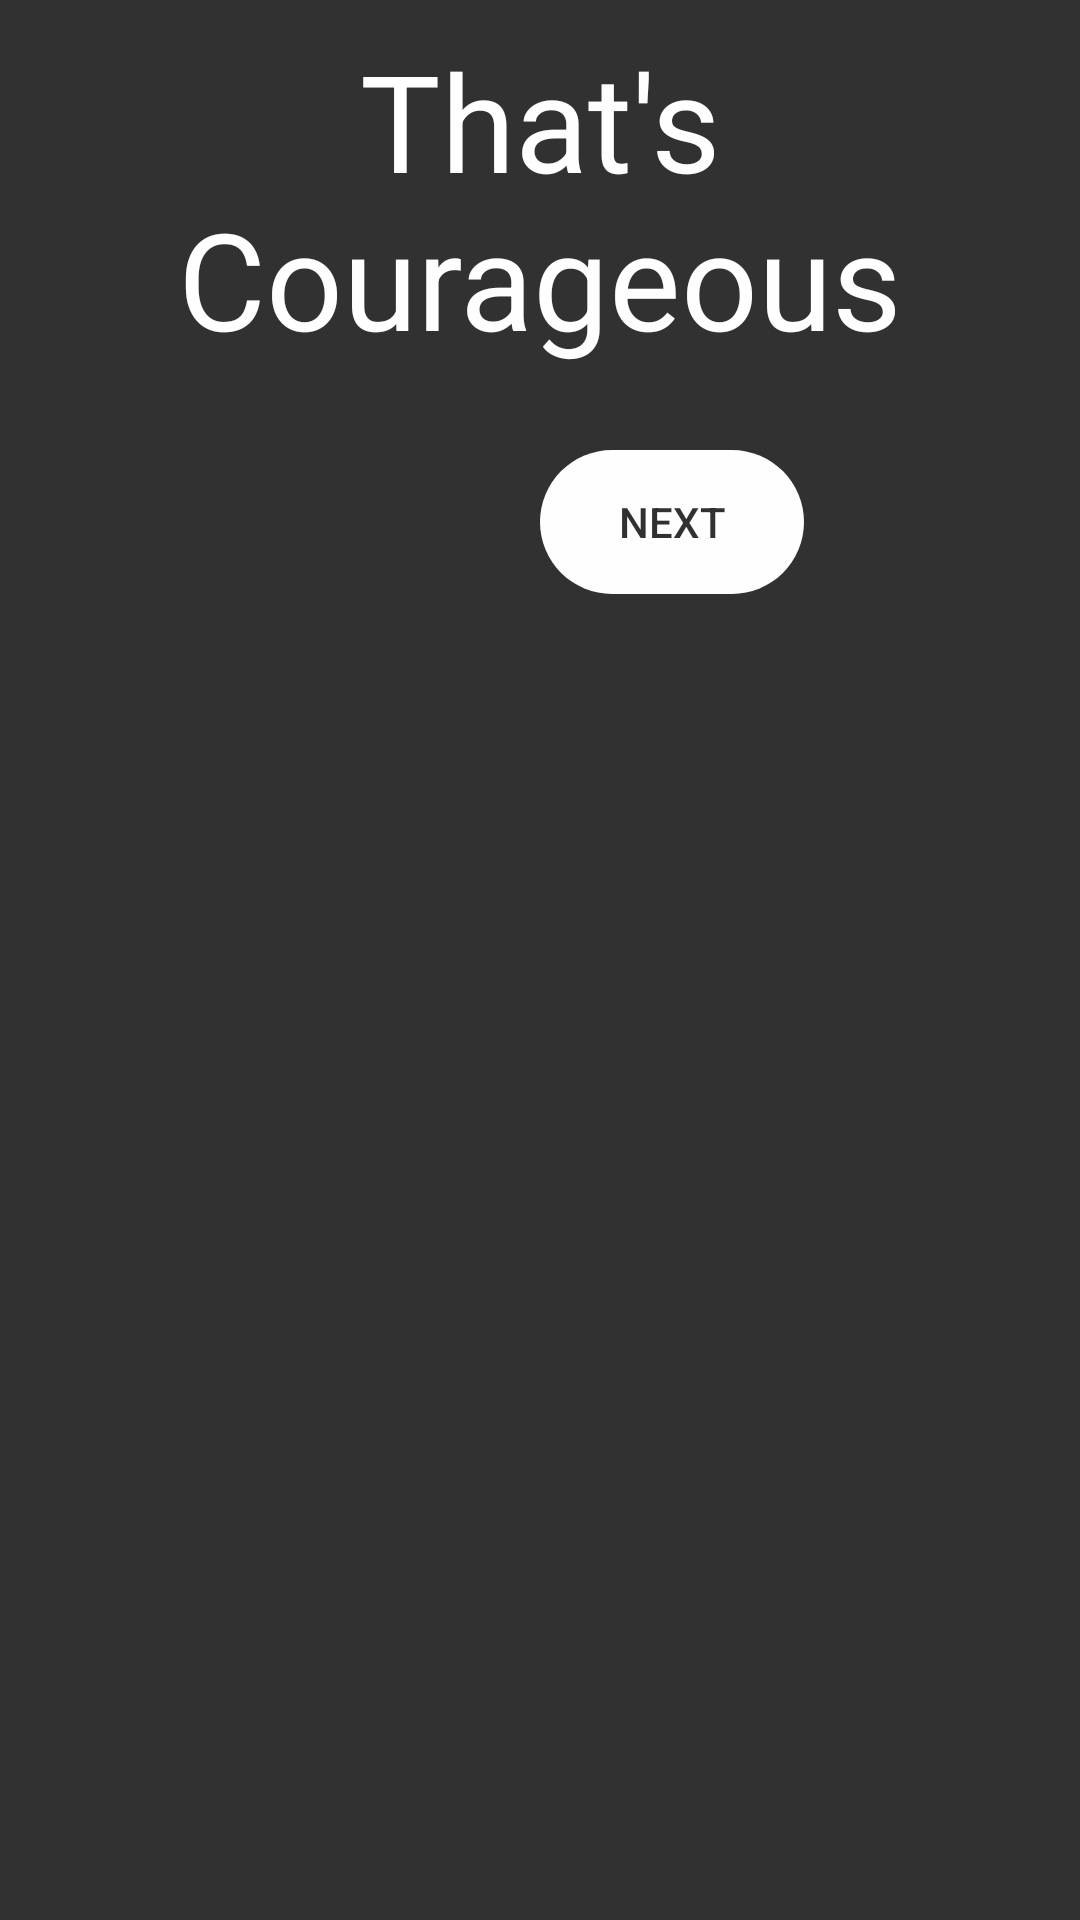

Write the Android layout XML for this screen, with the resource values it uses.
<!-- AndroidManifest.xml: application theme AppTheme -->
<!-- res/layout/option3_3a.xml -->
<?xml version="1.0" encoding="utf-8"?>
<RelativeLayout xmlns:android="http://schemas.android.com/apk/res/android"
    xmlns:app="http://schemas.android.com/apk/res-auto"
    xmlns:tools="http://schemas.android.com/tools"
    android:layout_width="match_parent"
    android:layout_height="match_parent"
    android:alpha="0.8"
    android:background="#000000"
    tools:context=".Level_3.Option3_3a">

    <TextView
        android:id="@+id/text_hint"
        android:layout_width="match_parent"
        android:layout_height="wrap_content"
        android:layout_marginTop="10dp"
        android:gravity="center_horizontal"
        android:text="That's Courageous"
        android:textColor="#FFFFFF"
        android:textSize="45sp" />

    <Button
        android:id="@+id/button_next"
        android:layout_width="wrap_content"
        android:layout_height="wrap_content"
        android:layout_alignParentLeft="true"
        android:layout_alignParentTop="true"
        android:layout_marginLeft="180dp"
        android:layout_marginTop="150dp"
        android:background="@drawable/custom_button_white"
        android:onClick="level3_b"
        android:text="Next"
        android:textColor="#000000" />

</RelativeLayout>
<!-- resources referenced by this layout -->
<resources>
  <!-- drawable custom_button_white (drawable) -->
  <?xml version="1.0" encoding="utf-8"?>
  <shape xmlns:android="http://schemas.android.com/apk/res/android" android:shape="rectangle">
  
      <solid android:color="#FFFFFF"></solid>
      <corners android:radius="50dp"></corners>
  
  </shape>
  <style name="AppTheme" parent="Theme.AppCompat.Light.NoActionBar">
          
          <item name="colorPrimary">@color/colorPrimary</item>
          <item name="colorPrimaryDark">@color/colorPrimaryDark</item>
          <item name="colorAccent">@color/colorAccent</item>
      </style>
  <color name="colorPrimary">#008577</color>
  <color name="colorPrimaryDark">#00574B</color>
  <color name="colorAccent">#0CD23E</color>
</resources>
